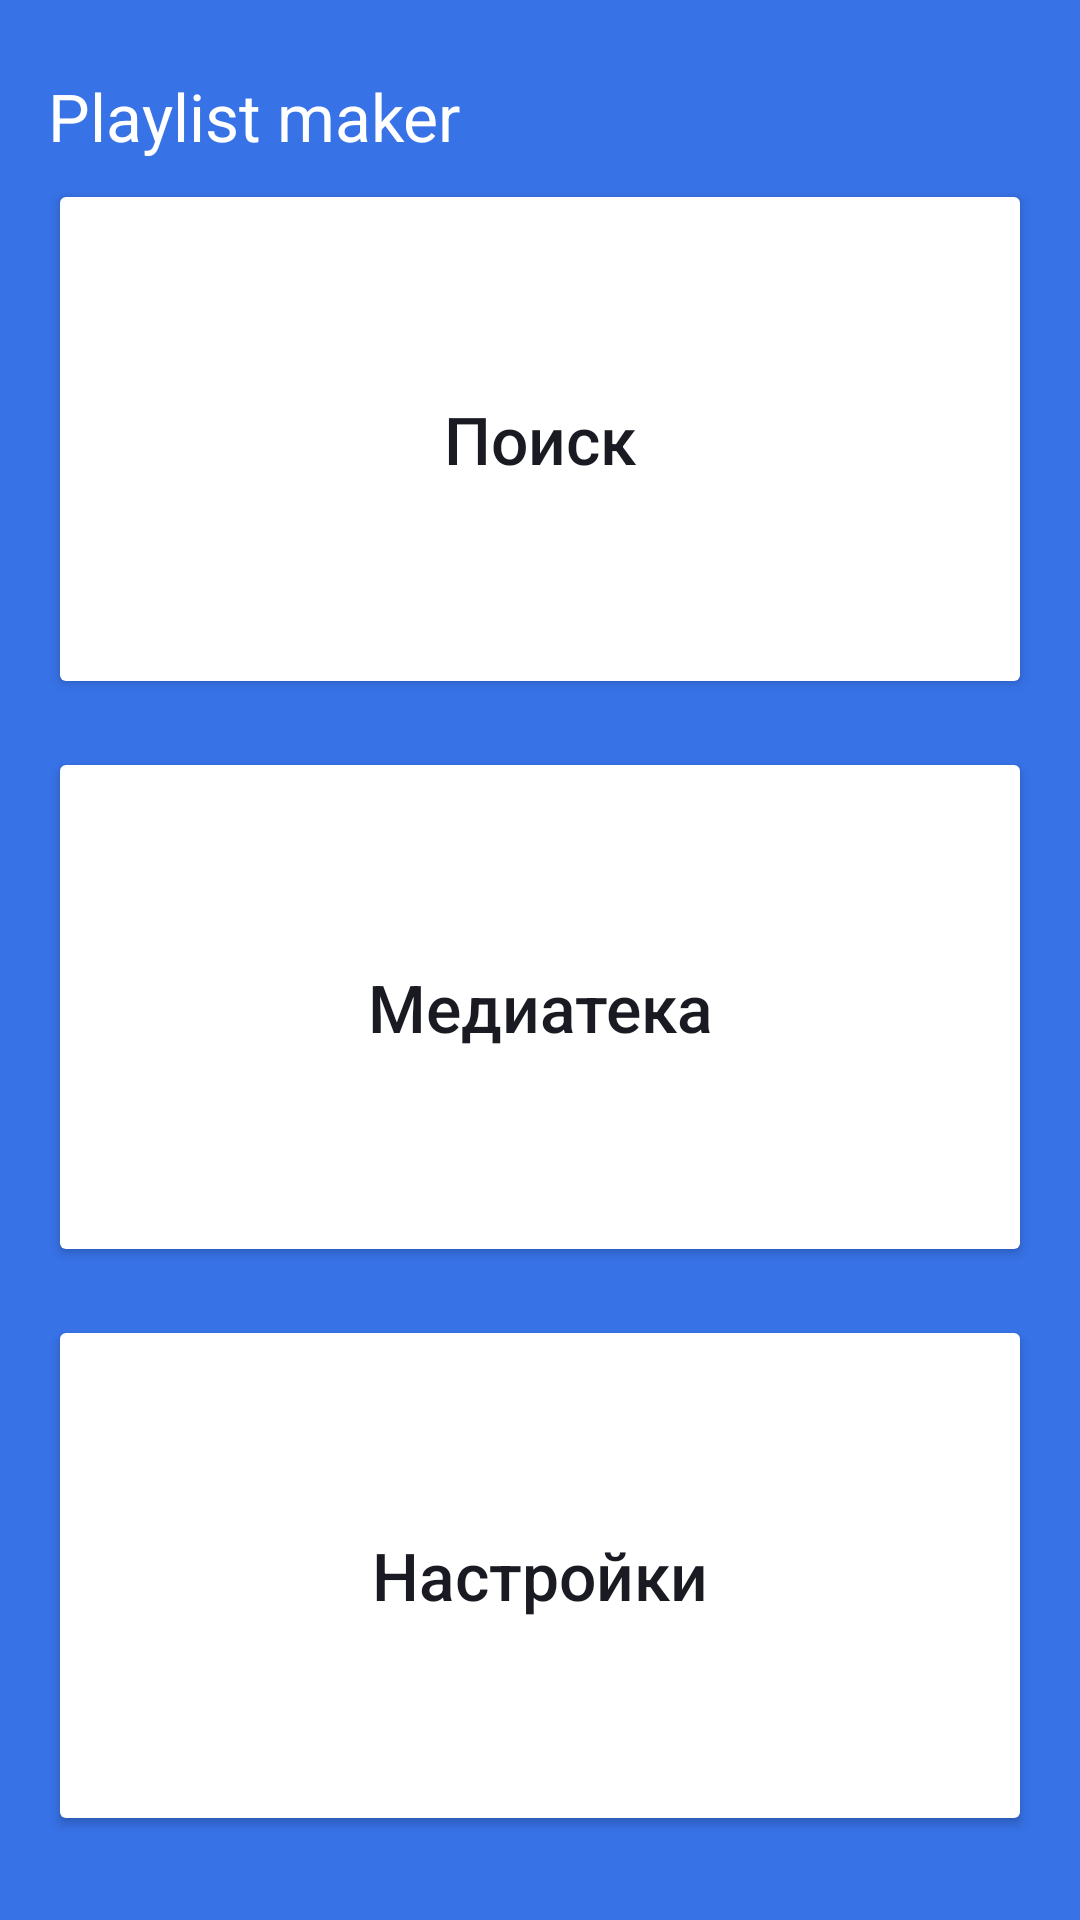

Android layout source for this screen:
<!-- AndroidManifest.xml: application theme Theme.MyApplication -->
<!-- res/layout/activity_main.xml -->
<?xml version="1.0" encoding="utf-8"?>
<LinearLayout xmlns:android="http://schemas.android.com/apk/res/android"
    xmlns:app="http://schemas.android.com/apk/res-auto"
    xmlns:tools="http://schemas.android.com/tools"
    android:layout_width="match_parent"
    android:layout_height="match_parent"
    android:background="@color/main_screen_background_color"
    android:orientation="vertical"
    android:paddingHorizontal="16dp"
    android:paddingTop="14dp"
    android:paddingBottom="28dp"
    tools:context="com.practicum.myapplication.MainActivity">

    <TextView
        android:id="@+id/textView"
        android:layout_width="wrap_content"
        android:layout_height="wrap_content"
        android:layout_marginTop="10dp"
        android:layout_weight="2"
        android:gravity="top"
        android:text="@string/main_screen_title"
        android:textColor="@color/white"
        android:textSize="22sp" />

    <Button
        android:id="@+id/search"
        android:layout_width="match_parent"
        android:layout_height="wrap_content"
        android:layout_marginTop="5dp"
        android:layout_weight="@integer/material_motion_duration_short_2"
        android:backgroundTint="@color/white"
        android:foreground="?attr/selectableItemBackground"
        android:gravity="center"
        android:text="@string/search_button_text"
        android:textAllCaps="false"
        android:textColor="@color/text_color"
        android:textSize="@dimen/main_screen_button_text_size"
        app:cornerRadius="@dimen/main_screen_button_corner_radius"
        app:icon="@drawable/search_icon"
        app:iconGravity="textStart"
        app:iconPadding="@dimen/main_screen_button_icon_padding"
        app:iconTint="@color/main_screen_icon_tint_color" />

    <Button
        android:id="@+id/media"
        android:layout_width="match_parent"
        android:layout_height="wrap_content"
        android:layout_marginTop="@dimen/main_screen_button_margin_top"
        android:backgroundTint="@color/white"
        android:layout_weight="@integer/material_motion_duration_short_2"
        android:foreground="?attr/selectableItemBackground"
        android:gravity="center"
        android:text="@string/media_button_text"
        android:textAllCaps="false"
        android:textColor="@color/text_color"
        android:textSize="@dimen/main_screen_button_text_size"
        app:cornerRadius="@dimen/main_screen_button_corner_radius"
        app:icon="@drawable/media_icon"
        app:iconGravity="textStart"
        app:iconPadding="@dimen/main_screen_button_icon_padding"
        app:iconTint="@color/main_screen_icon_tint_color" />

    <Button
        android:id="@+id/settings"
        android:layout_width="match_parent"
        android:layout_height="wrap_content"
        android:layout_marginTop="@dimen/main_screen_button_margin_top"
        android:layout_weight="@integer/material_motion_duration_short_2"
        android:backgroundTint="@color/white"
        android:foreground="?attr/selectableItemBackground"
        android:gravity="center"
        android:text="@string/settings_button_text"
        android:textAllCaps="false"
        android:textColor="@color/text_color"
        android:textSize="@dimen/main_screen_button_text_size"
        app:cornerRadius="@dimen/main_screen_button_corner_radius"
        app:icon="@drawable/setting_icon"
        app:iconGravity="textStart"
        app:iconPadding="@dimen/main_screen_button_icon_padding"
        app:iconTint="@color/main_screen_icon_tint_color" />


</LinearLayout>
<!-- resources referenced by this layout -->
<resources>
  <color name="main_screen_background_color">#3772E7</color>
  <color name="main_screen_icon_tint_color">#1A1B22</color>
  <color name="text_color">#1A1B22</color>
  <color name="white">#FFFFFFFF</color>
  <dimen name="main_screen_button_corner_radius">16dp</dimen>
  <dimen name="main_screen_button_icon_padding">10dp</dimen>
  <dimen name="main_screen_button_margin_top">16dp</dimen>
  <dimen name="main_screen_button_text_size">22sp</dimen>
  <string name="main_screen_title">Playlist maker</string>
  <string name="media_button_text">Медиатека</string>
  <string name="search_button_text">Поиск</string>
  <string name="settings_button_text">Настройки</string>
  <style name="Theme.MyApplication" parent="Theme.MaterialComponents.DayNight.NoActionBar">
          
          <item name="colorPrimary">@color/black</item>
          <item name="colorPrimaryVariant">@color/main_screen_background_color</item>
          <item name="colorOnPrimary">@color/white</item>
          
          <item name="colorSecondary">@color/b_switch</item>
          <item name="colorSecondaryVariant">@color/b_switch</item>
          <item name="colorOnSecondary">@color/white</item>
          
          <item name="android:statusBarColor">?attr/colorPrimaryVariant</item>
          
          <item name="colorError">@color/text1</item>
      </style>
  <color name="black">#FF000000</color>
  <color name="b_switch">#3772E7</color>
</resources>
